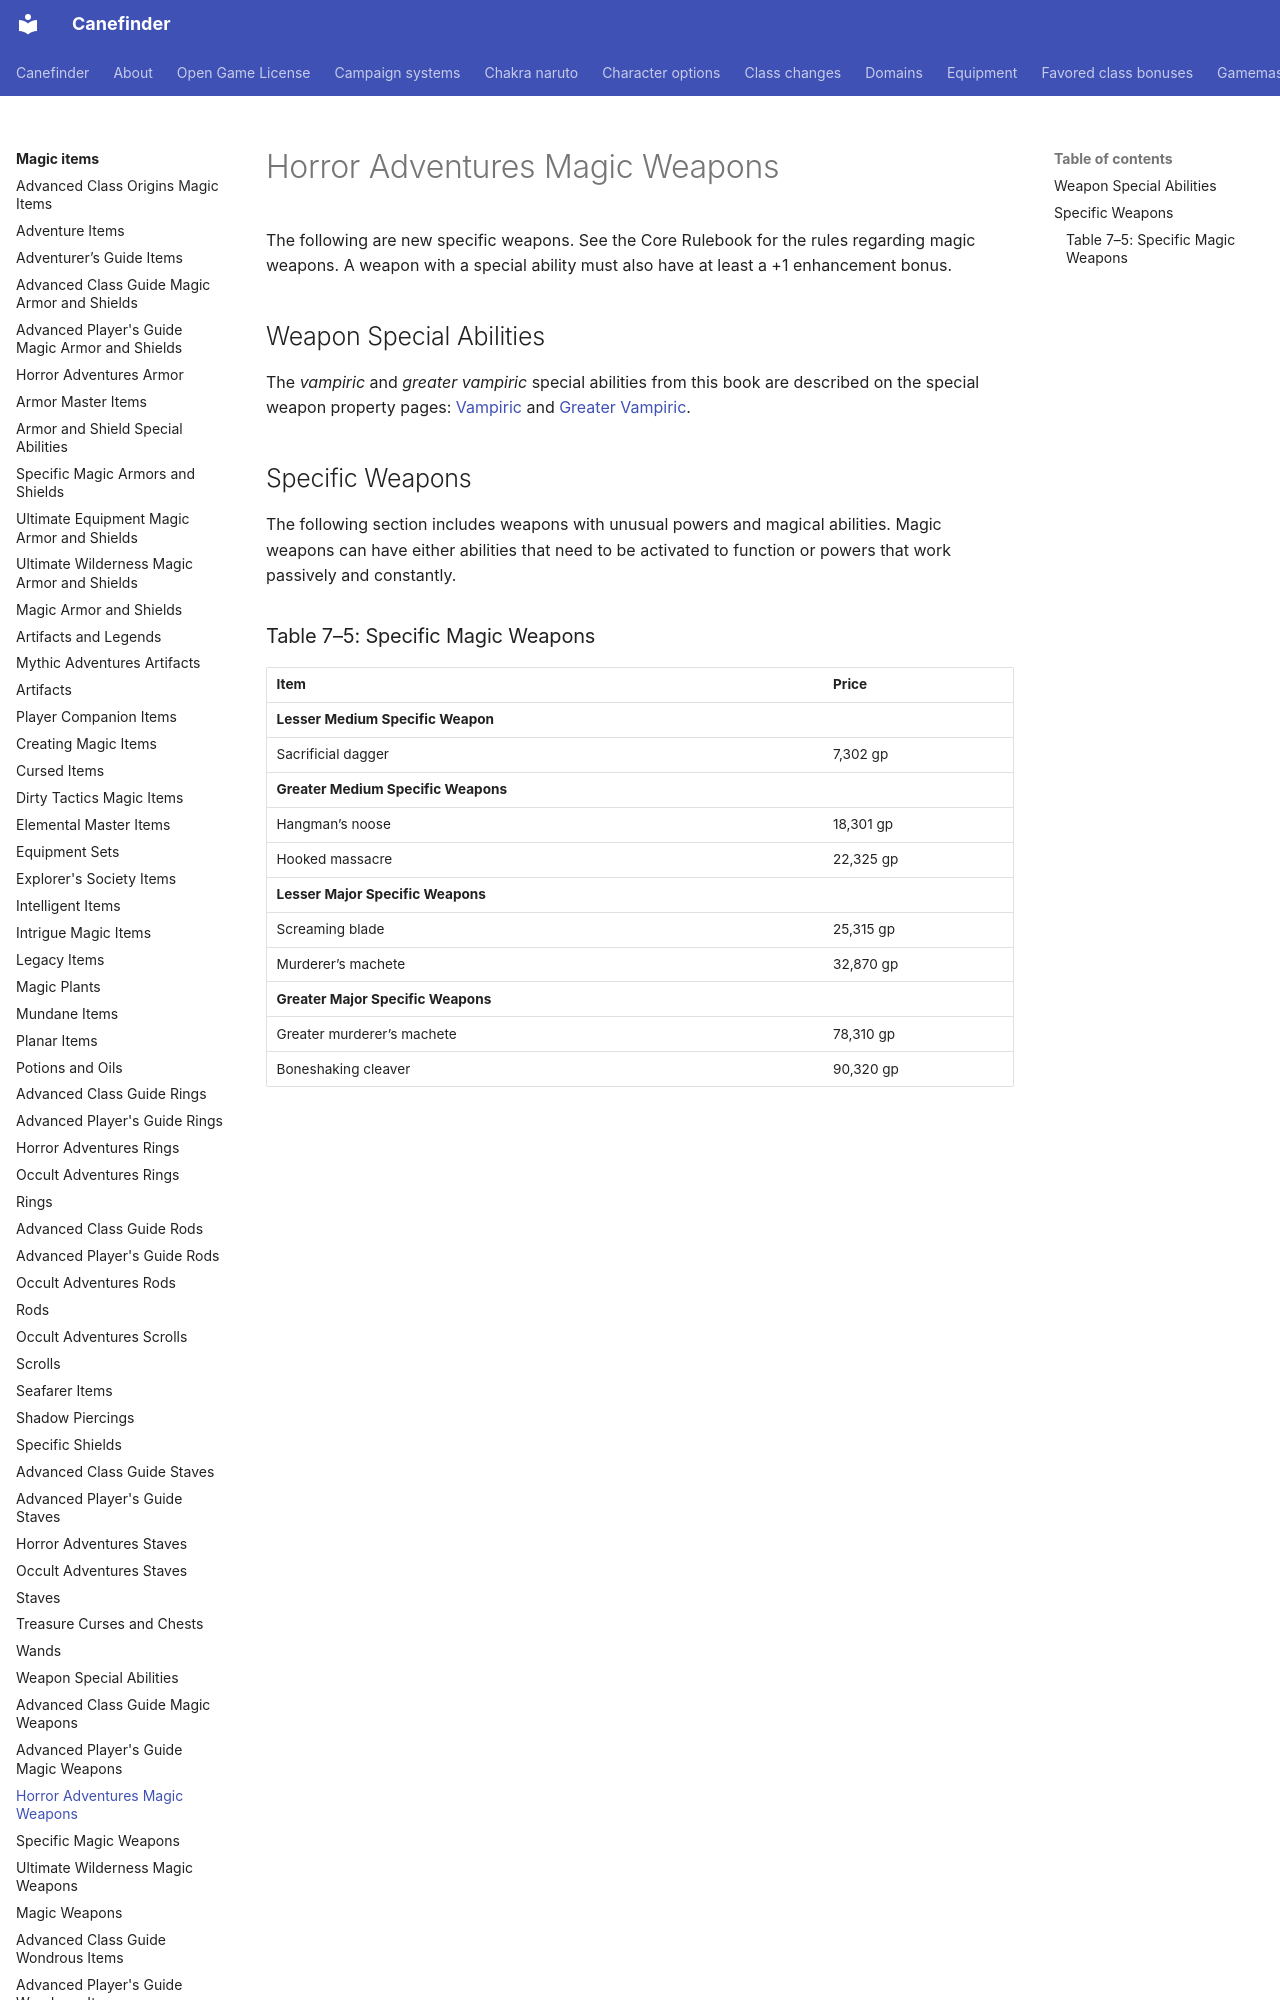

repository: canefinderhouserules/Canefinderhouserules · page: magic-items/weapons-ha/index.html · generator: mkdocs

# Horror Adventures Magic Weapons

The following are new specific weapons. See the Core Rulebook for the rules regarding magic weapons. A weapon with a special ability must also have at least a +1 enhancement bonus.

## Weapon Special Abilities

The *vampiric* and *greater vampiric* special abilities from this book are described on the special weapon property pages: [Vampiric](../equipment/special-weapon-properties/vampiric.md) and [Greater Vampiric](../equipment/special-weapon-properties/vampiric-greater.md).

## Specific Weapons

The following section includes weapons with unusual powers and magical abilities. Magic weapons can have either abilities that need to be activated to function or powers that work passively and constantly.
